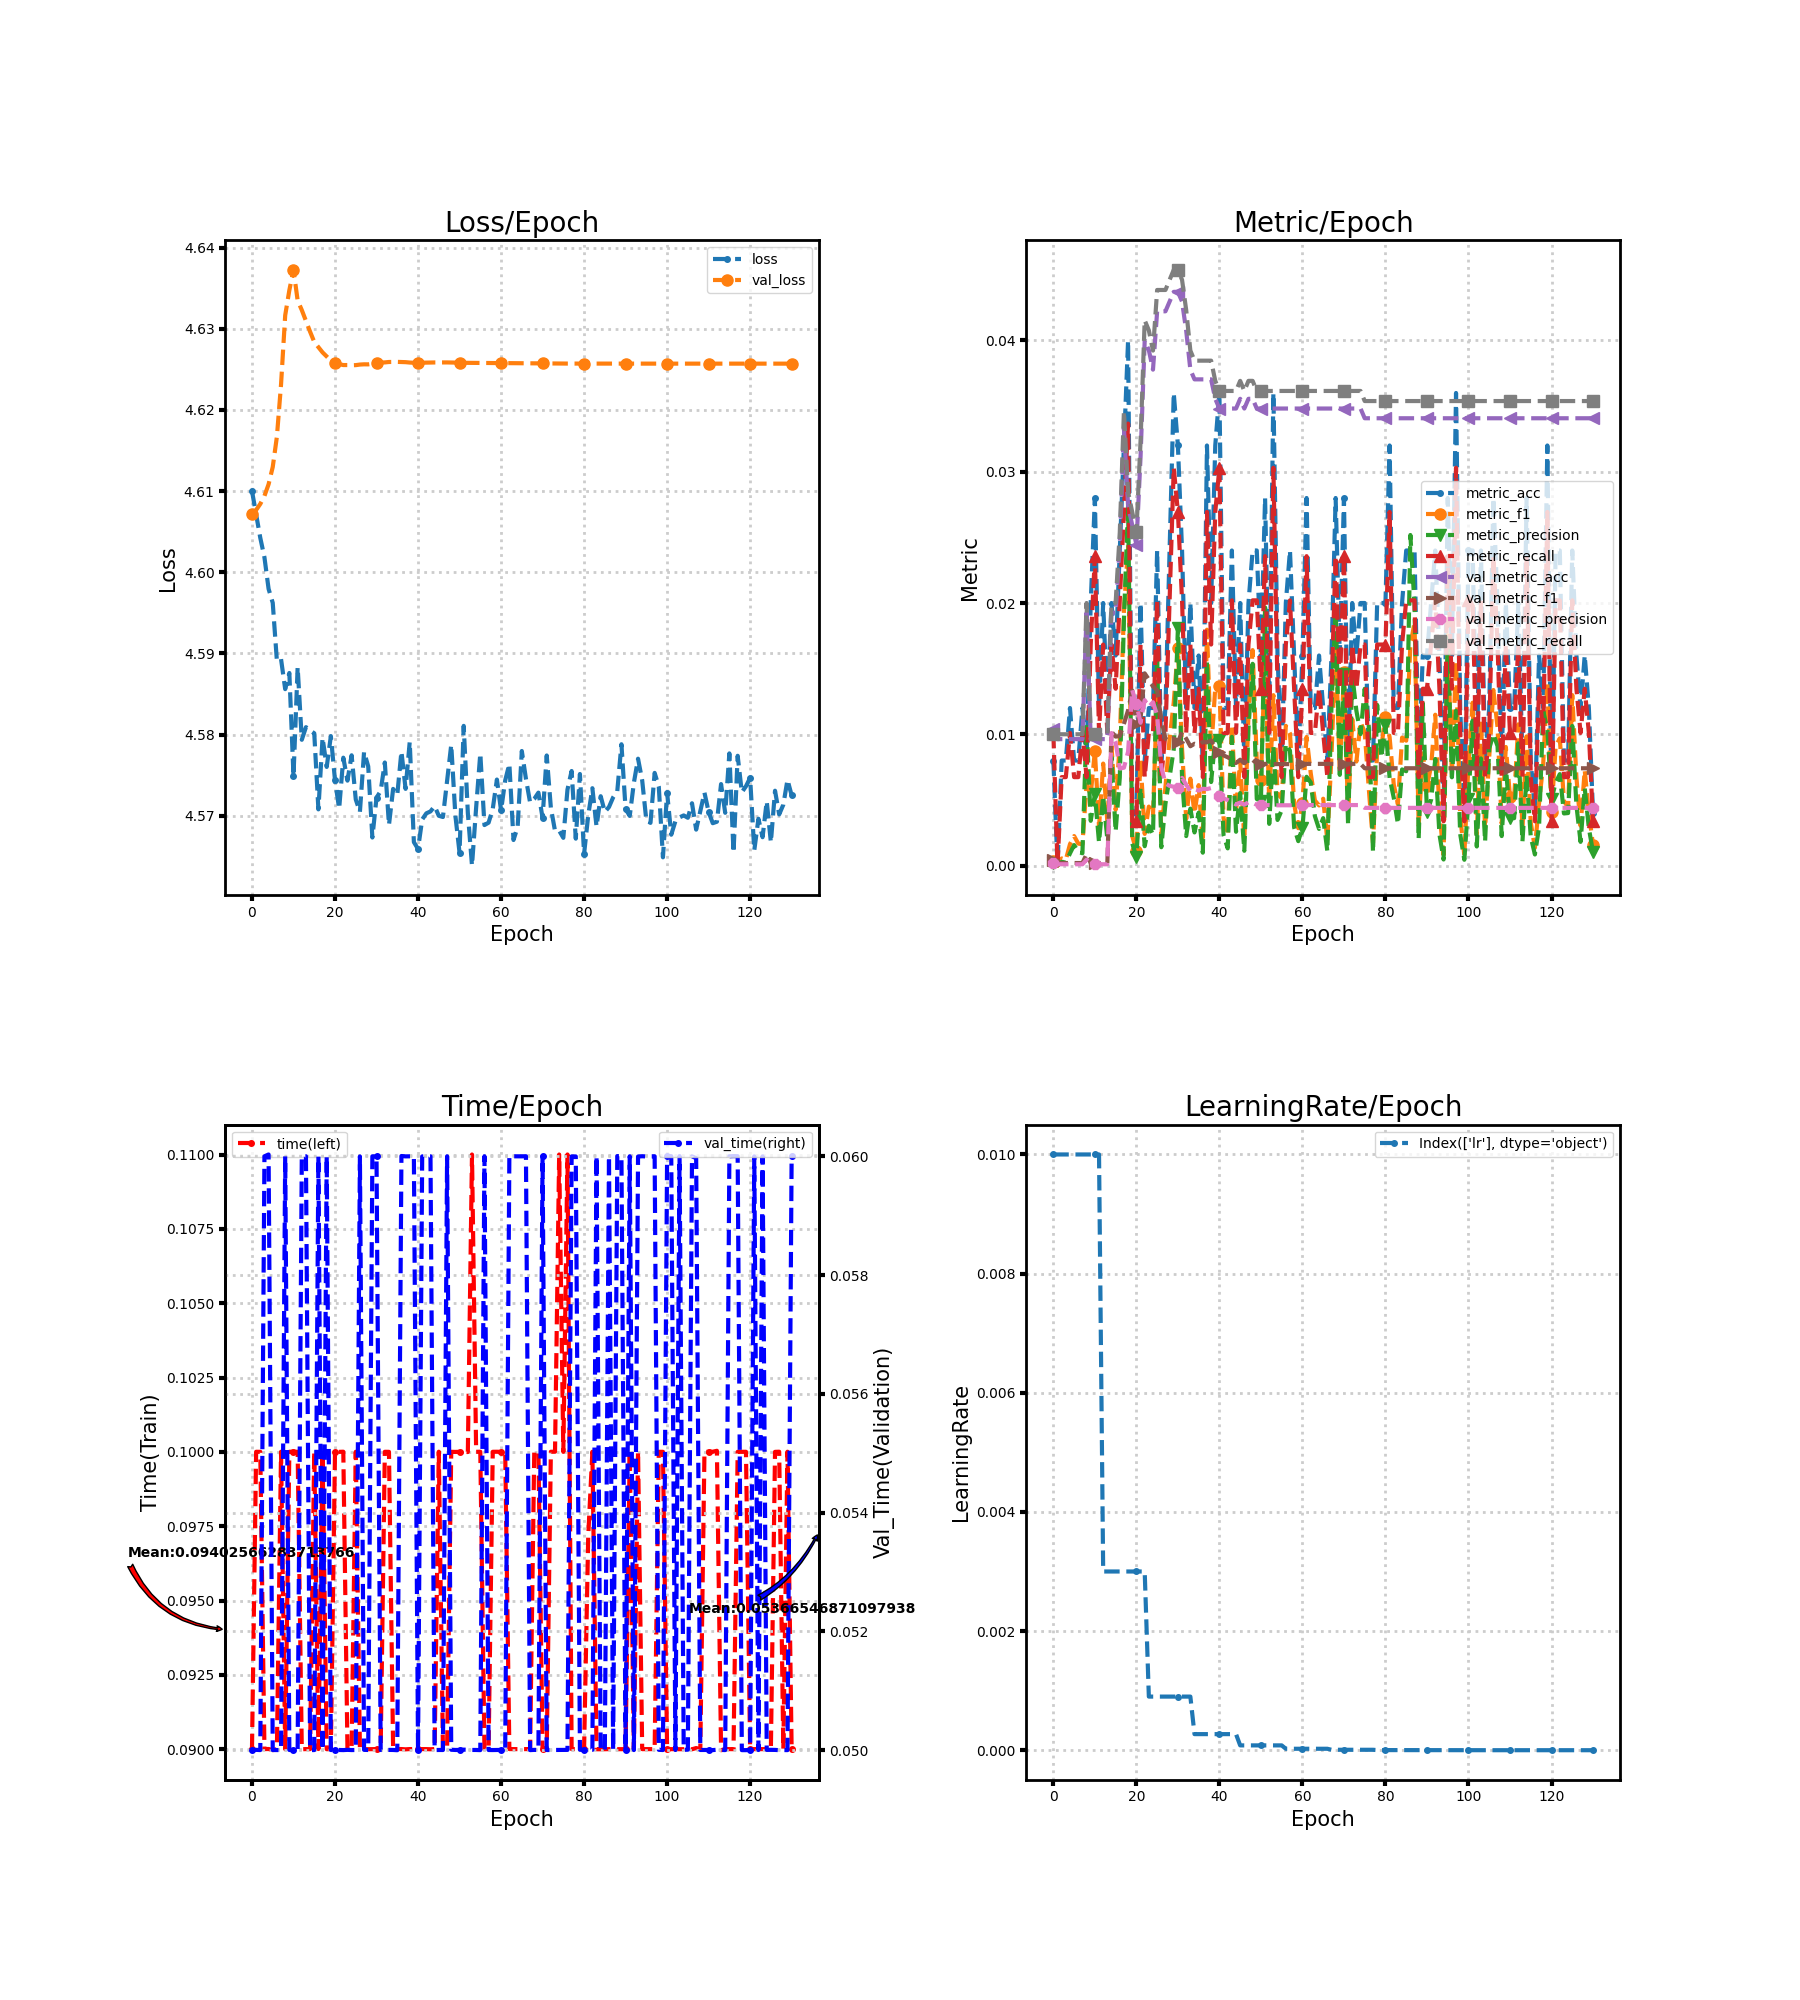

The file beside this chart, header and first rows:
loss, metric_acc, metric_f1, metric_precision, metric_recall, time, lr, val_loss, val_metric_acc, val_metric_f1, val_metric_precision, val_metric_recall, val_time
4.61, 0.008, 0.0003774, 0.0001924, 0.0101, 0.09, 0.01, 4.607, 0.01037, 0.0004072, 0.0002217, 0.01, 0.05
4.607, 0.0, 0.0, 0.0, 0.0, 0.1, 0.01, 4.608, 0.00963, 0.0001952, 9.855951478392721e-05, 0.01, 0.05
4.604, 0.008, 0.000538, 0.0002803, 0.006734, 0.1, 0.01, 4.608, 0.00963, 0.0001908, 9.629629629629631e-05, 0.01, 0.05
4.602, 0.008, 0.0004298, 0.000222, 0.006734, 0.09, 0.01, 4.609, 0.00963, 0.0001908, 9.629629629629631e-05, 0.01, 0.06
4.598, 0.012, 0.001624, 0.0009241, 0.0101, 0.09001, 0.01, 4.611, 0.00963, 0.0001908, 9.629629629629631e-05, 0.01, 0.06003
4.596, 0.008, 0.002245, 0.001559, 0.006734, 0.08997, 0.01, 4.613, 0.00963, 0.0001908, 9.629629629629631e-05, 0.01, 0.05
4.589, 0.008, 0.00167, 0.001036, 0.006734, 0.09, 0.01, 4.617, 0.00963, 0.0001908, 9.629629629629631e-05, 0.01, 0.05
4.589, 0.012, 0.001627, 0.0009358, 0.0101, 0.1, 0.01, 4.623, 0.00963, 0.0001908, 9.629629629629631e-05, 0.01, 0.05
4.586, 0.008, 0.006173, 0.01077, 0.006734, 0.09, 0.01, 4.632, 0.01926, 0.0008697, 0.0004459, 0.02, 0.06
4.588, 0.02, 0.005412, 0.003406, 0.01684, 0.1, 0.01, 4.635, 0.00963, 0.0001908, 9.629629629629631e-05, 0.01, 0.05
4.575, 0.028, 0.008731, 0.005446, 0.02357, 0.1, 0.01, 4.637, 0.00963, 0.0001908, 9.629629629629631e-05, 0.01, 0.05
4.588, 0.012, 0.002942, 0.001761, 0.0101, 0.1, 0.01, 4.633, 0.00963, 0.0001908, 9.629629629629631e-05, 0.01, 0.05
4.579, 0.02, 0.007767, 0.005295, 0.01684, 0.09, 0.003, 4.632, 0.00963, 0.0001908, 9.629629629629631e-05, 0.01, 0.06
4.581, 0.012, 0.003328, 0.002005, 0.0101, 0.09, 0.003, 4.631, 0.00963, 0.0001908, 9.629629629629631e-05, 0.01, 0.06
4.581, 0.02, 0.009112, 0.008245, 0.01684, 0.09, 0.003, 4.63, 0.01926, 0.01019, 0.0101, 0.02, 0.05
4.58, 0.016, 0.004248, 0.002595, 0.01347, 0.1, 0.003, 4.628, 0.01926, 0.009823, 0.009383, 0.02, 0.05
4.571, 0.024, 0.00944, 0.006702, 0.0202, 0.09, 0.003, 4.628, 0.02444, 0.009863, 0.007398, 0.02538, 0.06
4.58, 0.032, 0.01944, 0.01873, 0.02694, 0.1, 0.003, 4.627, 0.03333, 0.0108, 0.007453, 0.03462, 0.05
4.576, 0.04, 0.02432, 0.02742, 0.03367, 0.09, 0.003, 4.627, 0.02741, 0.01183, 0.008676, 0.02846, 0.06
4.58, 0.004, 0.002245, 0.001684, 0.003367, 0.09, 0.003, 4.626, 0.02593, 0.01333, 0.01337, 0.02692, 0.05
4.574, 0.004, 0.001122, 0.0006734, 0.003367, 0.1, 0.003, 4.626, 0.02444, 0.01081, 0.01229, 0.02538, 0.05
4.571, 0.02, 0.008049, 0.00593, 0.01684, 0.1, 0.003, 4.626, 0.03111, 0.01117, 0.01088, 0.03231, 0.05
4.577, 0.008, 0.00241, 0.001473, 0.006734, 0.1, 0.003, 4.626, 0.04, 0.01464, 0.0126, 0.04154, 0.05
4.574, 0.012, 0.004489, 0.00303, 0.0101, 0.09, 0.0009, 4.626, 0.03926, 0.01417, 0.01209, 0.04077, 0.05
4.577, 0.012, 0.003806, 0.002363, 0.0101, 0.09, 0.0009, 4.626, 0.03778, 0.01364, 0.01244, 0.03923, 0.05
4.572, 0.024, 0.01324, 0.01601, 0.0202, 0.1, 0.0009, 4.626, 0.04222, 0.01335, 0.01145, 0.04385, 0.05
4.57, 0.008, 0.002311, 0.001395, 0.006734, 0.09, 0.0009, 4.626, 0.04222, 0.01113, 0.007505, 0.04385, 0.06
4.578, 0.012, 0.006009, 0.004714, 0.0101, 0.09, 0.0009, 4.626, 0.04222, 0.009654, 0.006255, 0.04385, 0.05
4.576, 0.024, 0.009667, 0.00674, 0.0202, 0.09, 0.0009, 4.626, 0.04296, 0.009438, 0.006067, 0.04462, 0.05
4.567, 0.036, 0.01243, 0.008856, 0.0303, 0.09, 0.0009, 4.626, 0.0437, 0.009431, 0.006005, 0.04538, 0.06
4.572, 0.032, 0.01658, 0.01811, 0.02694, 0.09, 0.0009, 4.626, 0.0437, 0.009407, 0.005941, 0.04538, 0.06
4.573, 0.024, 0.008867, 0.006673, 0.0202, 0.09, 0.0009, 4.626, 0.04296, 0.01017, 0.006679, 0.04462, 0.05
4.577, 0.012, 0.003547, 0.002245, 0.0101, 0.1, 0.0009, 4.626, 0.04074, 0.009666, 0.006151, 0.04231, 0.05
4.569, 0.02, 0.006617, 0.004331, 0.01684, 0.1, 0.0009, 4.626, 0.03778, 0.009086, 0.005678, 0.03923, 0.05
4.573, 0.012, 0.003968, 0.002522, 0.0101, 0.09, 0.00027, 4.626, 0.03704, 0.009276, 0.005818, 0.03846, 0.05
4.573, 0.016, 0.006124, 0.004024, 0.01347, 0.09001, 0.00027, 4.626, 0.03704, 0.009192, 0.005712, 0.03846, 0.05
4.578, 0.008, 0.001695, 0.0009796, 0.006734, 0.09, 0.00027, 4.626, 0.03704, 0.009408, 0.005849, 0.03846, 0.06001
4.573, 0.032, 0.01797, 0.01553, 0.02694, 0.08999, 0.00027, 4.626, 0.03704, 0.009393, 0.005822, 0.03846, 0.06
4.579, 0.02, 0.008658, 0.006362, 0.01684, 0.09, 0.00027, 4.626, 0.03704, 0.009525, 0.005904, 0.03846, 0.06
4.567, 0.032, 0.01355, 0.009662, 0.02694, 0.09, 0.00027, 4.626, 0.03556, 0.009023, 0.00559, 0.03692, 0.06
4.566, 0.036, 0.01369, 0.00954, 0.0303, 0.09, 0.00027, 4.626, 0.03481, 0.008617, 0.005302, 0.03615, 0.05
4.57, 0.012, 0.003611, 0.002297, 0.0101, 0.09, 0.00027, 4.626, 0.03481, 0.008387, 0.005107, 0.03615, 0.06
4.57, 0.012, 0.002312, 0.001309, 0.0101, 0.09, 0.00027, 4.626, 0.03481, 0.008248, 0.004996, 0.03615, 0.06001
4.571, 0.024, 0.01071, 0.009802, 0.0202, 0.09, 0.00027, 4.626, 0.03481, 0.00806, 0.004846, 0.03615, 0.06
4.571, 0.012, 0.004089, 0.002573, 0.0101, 0.09, 0.00027, 4.626, 0.03481, 0.00781, 0.004648, 0.03615, 0.05
4.57, 0.02, 0.008003, 0.005521, 0.01684, 0.1, 8.1e-05, 4.626, 0.03556, 0.00806, 0.004796, 0.03692, 0.05
4.57, 0.008, 0.001924, 0.001122, 0.006734, 0.09, 8.1e-05, 4.626, 0.03481, 0.007796, 0.004636, 0.03615, 0.05
4.574, 0.02, 0.0115, 0.01044, 0.01684, 0.09, 8.1e-05, 4.626, 0.03556, 0.008095, 0.004821, 0.03692, 0.06
4.579, 0.024, 0.01641, 0.01537, 0.0202, 0.1, 8.1e-05, 4.626, 0.03556, 0.008045, 0.004781, 0.03692, 0.05
4.57, 0.024, 0.007989, 0.005069, 0.0202, 0.1, 8.1e-05, 4.626, 0.03481, 0.007775, 0.004621, 0.03615, 0.05
4.565, 0.016, 0.006522, 0.004887, 0.01347, 0.1, 8.1e-05, 4.626, 0.03481, 0.007747, 0.004599, 0.03615, 0.05
4.581, 0.028, 0.01609, 0.01966, 0.02357, 0.1, 8.1e-05, 4.626, 0.03481, 0.007742, 0.004597, 0.03615, 0.05001
4.57, 0.012, 0.004763, 0.003175, 0.0101, 0.09999, 8.1e-05, 4.626, 0.03481, 0.007748, 0.004602, 0.03615, 0.05
4.564, 0.036, 0.01298, 0.009104, 0.0303, 0.11, 8.1e-05, 4.626, 0.03481, 0.007719, 0.004583, 0.03615, 0.05
4.571, 0.016, 0.005462, 0.003471, 0.01347, 0.1, 8.1e-05, 4.626, 0.03481, 0.007728, 0.004591, 0.03615, 0.05
4.578, 0.008, 0.005131, 0.004209, 0.006734, 0.1, 8.1e-05, 4.626, 0.03481, 0.007728, 0.004591, 0.03615, 0.05
4.569, 0.02, 0.01064, 0.009263, 0.01684, 0.09, 2.43e-05, 4.626, 0.03481, 0.007728, 0.004591, 0.03615, 0.06
4.569, 0.024, 0.01006, 0.00875, 0.0202, 0.09, 2.43e-05, 4.626, 0.03481, 0.007726, 0.00459, 0.03615, 0.05
4.571, 0.016, 0.004714, 0.002905, 0.01347, 0.1, 2.43e-05, 4.626, 0.03481, 0.007749, 0.004609, 0.03615, 0.05
4.574, 0.008, 0.002847, 0.001857, 0.006734, 0.1, 2.43e-05, 4.626, 0.03481, 0.007746, 0.004607, 0.03615, 0.05
... 71 more rows
